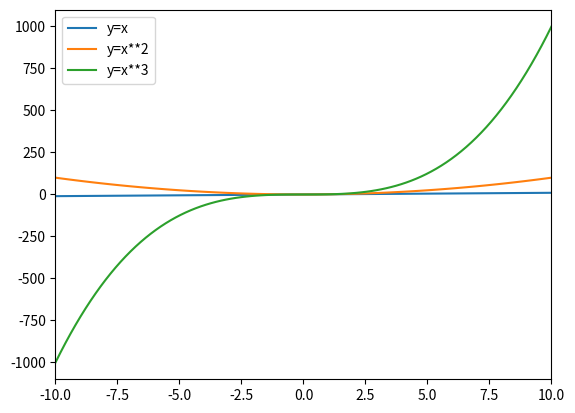

The matplotlib source for this figure:
import matplotlib.pyplot as plt
import numpy as np

x = np.linspace(-10, 10, 100)
plt.plot(x, x, label="y=x")
plt.plot(x, x ** 2, label="y=x**2")
plt.plot(x, x ** 3, label="y=x**3")
plt.legend()
plt.xlim(x[0], x[-1])
plt.show()
